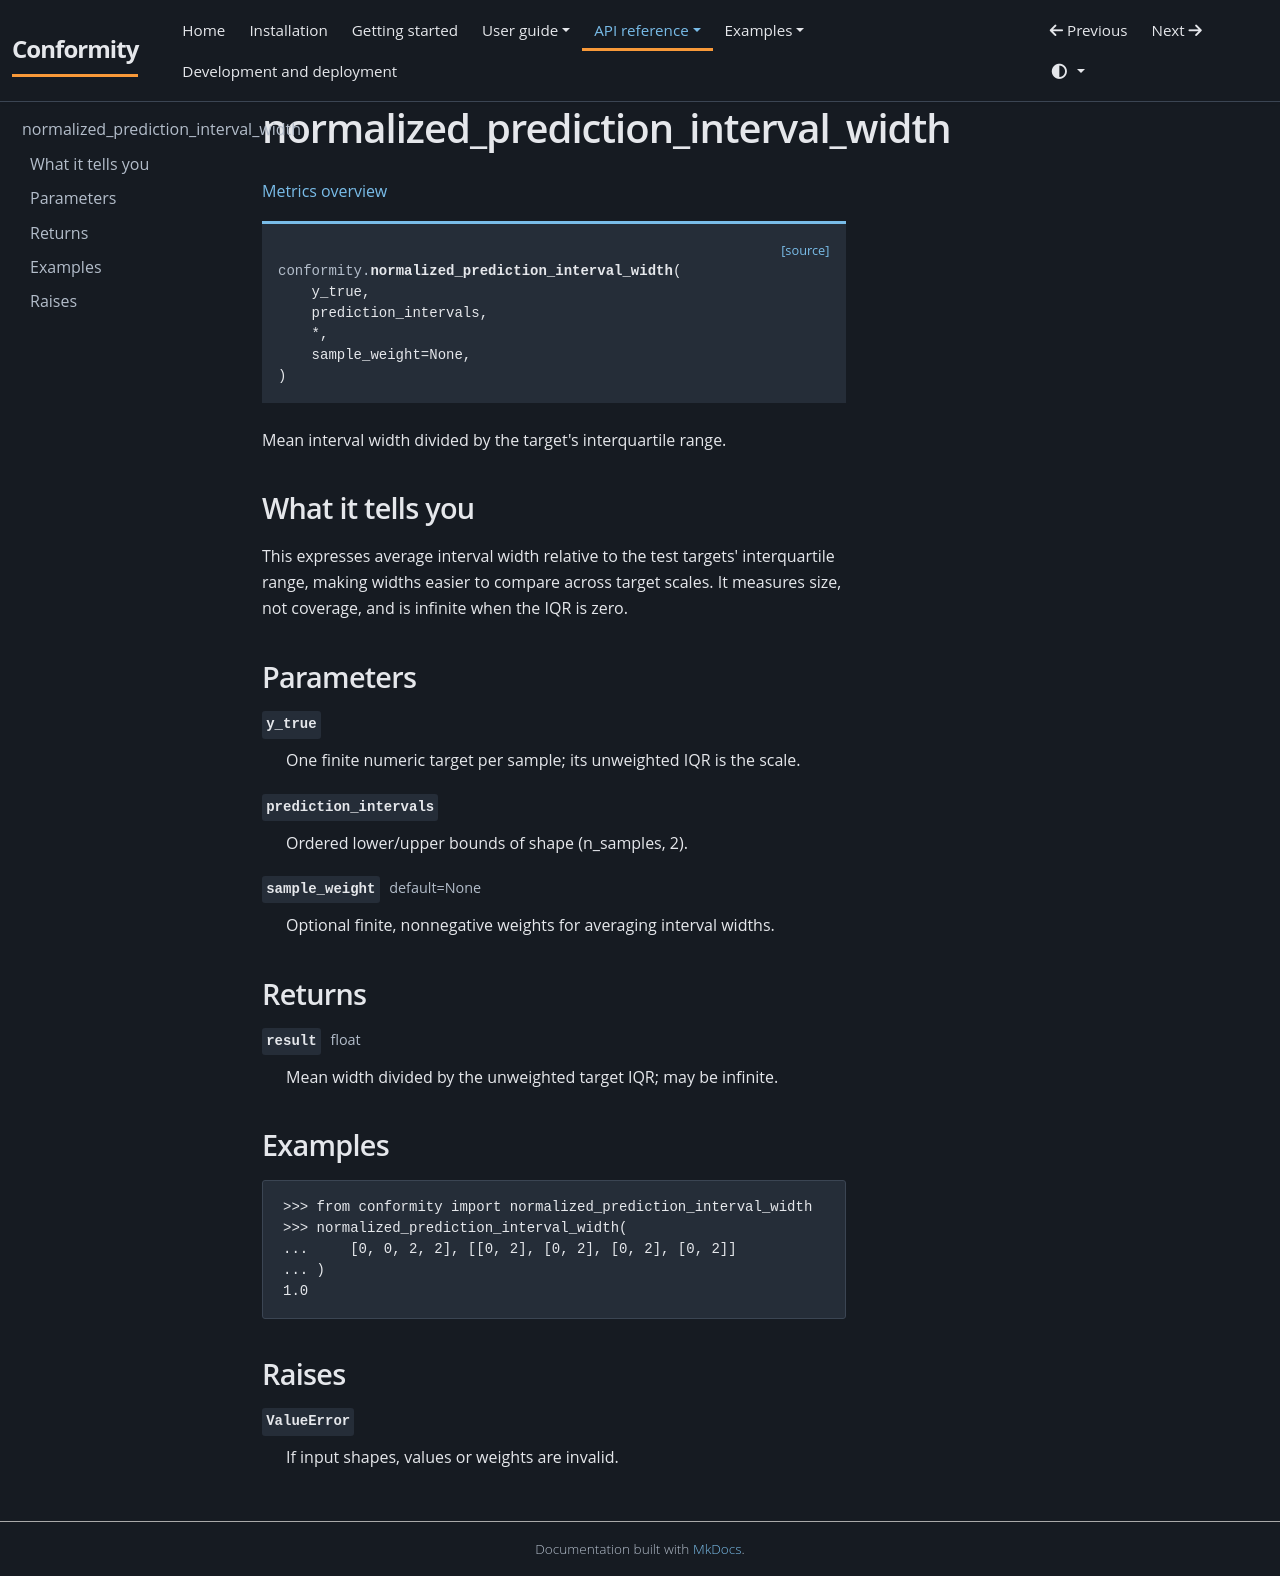

repository: JackGreenaway/Conformity · page: api/metrics/normalized-prediction-interval-width/index.html · generator: mkdocs

# normalized_prediction_interval_width {#normalized-prediction-interval-width}

[Metrics overview](../metrics.md)

<div class="api-signature"><a class="api-source" href="https://github.com/JackGreenaway/Conformity/blob/main/src/conformity/metrics.py#L440">[source]</a><pre><code><span class="api-keyword"></span><span class="api-module">conformity.</span><span class="api-name">normalized_prediction_interval_width</span>(
    y_true,
    prediction_intervals,
    *,
    sample_weight=None,
)</code></pre></div>

Mean interval width divided by the target's interquartile range.

## What it tells you

This expresses average interval width relative to the test targets' interquartile range, making widths easier to compare across target scales. It measures size, not coverage, and is infinite when the IQR is zero.

## Parameters

<dl class="api-fields">
<dt><code class="api-field-name">y_true</code></dt><dd><p>One finite numeric target per sample; its unweighted IQR is the scale.</p></dd>
<dt><code class="api-field-name">prediction_intervals</code></dt><dd><p>Ordered lower/upper bounds of shape (n_samples, 2).</p></dd>
<dt><code class="api-field-name">sample_weight</code> <span class="api-field-type">default=None</span></dt><dd><p>Optional finite, nonnegative weights for averaging interval widths.</p></dd>
</dl>

## Returns

<dl class="api-fields">
<dt><code class="api-field-name">result</code> <span class="api-field-type">float</span></dt><dd><p>Mean width divided by the unweighted target IQR; may be infinite.</p></dd>
</dl>

## Examples

```pycon
>>> from conformity import normalized_prediction_interval_width
>>> normalized_prediction_interval_width(
...     [0, 0, 2, 2], [[0, 2], [0, 2], [0, 2], [0, 2]]
... )
1.0
```

## Raises

<dl class="api-fields">
<dt><code class="api-field-name">ValueError</code></dt><dd><p>If input shapes, values or weights are invalid.</p></dd>
</dl>
